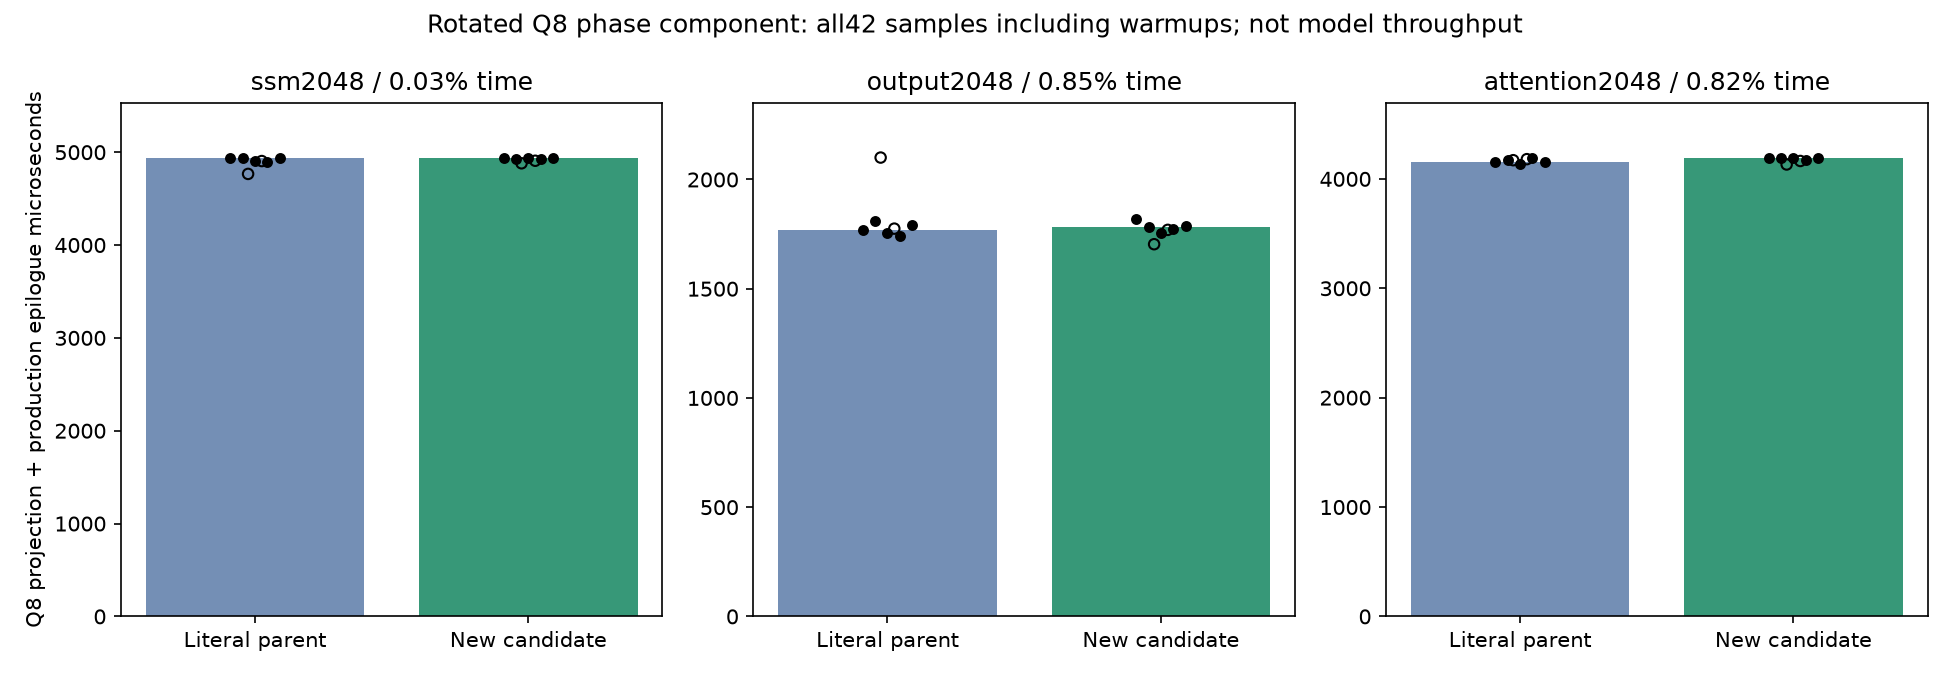

Data behind this chart, as committed beside it:
event, shape, rep, order, candidate, warmup, tokens, output_rows, inner, iterations, weight_bytes, us_per_iteration
q8_k16_phases_timing, ssm2048, 0, 0, False, True, 2048, 16384, 2560, 3, 133693440, 4766
q8_k16_phases_timing, ssm2048, 0, 1, True, True, 2048, 16384, 2560, 3, 133693440, 4880
q8_k16_phases_timing, ssm2048, 1, 0, True, True, 2048, 16384, 2560, 3, 133693440, 4908
q8_k16_phases_timing, ssm2048, 1, 1, False, True, 2048, 16384, 2560, 3, 133693440, 4905
q8_k16_phases_timing, ssm2048, 2, 0, False, False, 2048, 16384, 2560, 3, 133693440, 4937
q8_k16_phases_timing, ssm2048, 2, 1, True, False, 2048, 16384, 2560, 3, 133693440, 4936
q8_k16_phases_timing, ssm2048, 3, 0, True, False, 2048, 16384, 2560, 3, 133693440, 4927
q8_k16_phases_timing, ssm2048, 3, 1, False, False, 2048, 16384, 2560, 3, 133693440, 4934
q8_k16_phases_timing, ssm2048, 4, 0, False, False, 2048, 16384, 2560, 3, 133693440, 4910
q8_k16_phases_timing, ssm2048, 4, 1, True, False, 2048, 16384, 2560, 3, 133693440, 4940
q8_k16_phases_timing, ssm2048, 5, 0, True, False, 2048, 16384, 2560, 3, 133693440, 4922
q8_k16_phases_timing, ssm2048, 5, 1, False, False, 2048, 16384, 2560, 3, 133693440, 4896
q8_k16_phases_timing, ssm2048, 6, 0, False, False, 2048, 16384, 2560, 3, 133693440, 4942
q8_k16_phases_timing, ssm2048, 6, 1, True, False, 2048, 16384, 2560, 3, 133693440, 4937
q8_k16_phases_timing, output2048, 0, 0, False, True, 2048, 2560, 6144, 3, 50135040, 2100
q8_k16_phases_timing, output2048, 0, 1, True, True, 2048, 2560, 6144, 3, 50135040, 1704
q8_k16_phases_timing, output2048, 1, 0, True, True, 2048, 2560, 6144, 3, 50135040, 1769
q8_k16_phases_timing, output2048, 1, 1, False, True, 2048, 2560, 6144, 3, 50135040, 1775
q8_k16_phases_timing, output2048, 2, 0, False, False, 2048, 2560, 6144, 3, 50135040, 1770
q8_k16_phases_timing, output2048, 2, 1, True, False, 2048, 2560, 6144, 3, 50135040, 1819
q8_k16_phases_timing, output2048, 3, 0, True, False, 2048, 2560, 6144, 3, 50135040, 1785
q8_k16_phases_timing, output2048, 3, 1, False, False, 2048, 2560, 6144, 3, 50135040, 1811
q8_k16_phases_timing, output2048, 4, 0, False, False, 2048, 2560, 6144, 3, 50135040, 1756
q8_k16_phases_timing, output2048, 4, 1, True, False, 2048, 2560, 6144, 3, 50135040, 1756
q8_k16_phases_timing, output2048, 5, 0, True, False, 2048, 2560, 6144, 3, 50135040, 1773
q8_k16_phases_timing, output2048, 5, 1, False, False, 2048, 2560, 6144, 3, 50135040, 1741
q8_k16_phases_timing, output2048, 6, 0, False, False, 2048, 2560, 6144, 3, 50135040, 1791
q8_k16_phases_timing, output2048, 6, 1, True, False, 2048, 2560, 6144, 3, 50135040, 1785
q8_k16_phases_timing, attention2048, 0, 0, False, True, 2048, 13312, 2560, 3, 108625920, 4171
q8_k16_phases_timing, attention2048, 0, 1, True, True, 2048, 13312, 2560, 3, 108625920, 4132
q8_k16_phases_timing, attention2048, 1, 0, True, True, 2048, 13312, 2560, 3, 108625920, 4164
q8_k16_phases_timing, attention2048, 1, 1, False, True, 2048, 13312, 2560, 3, 108625920, 4180
q8_k16_phases_timing, attention2048, 2, 0, False, False, 2048, 13312, 2560, 3, 108625920, 4150
q8_k16_phases_timing, attention2048, 2, 1, True, False, 2048, 13312, 2560, 3, 108625920, 4189
q8_k16_phases_timing, attention2048, 3, 0, True, False, 2048, 13312, 2560, 3, 108625920, 4192
q8_k16_phases_timing, attention2048, 3, 1, False, False, 2048, 13312, 2560, 3, 108625920, 4177
q8_k16_phases_timing, attention2048, 4, 0, False, False, 2048, 13312, 2560, 3, 108625920, 4138
q8_k16_phases_timing, attention2048, 4, 1, True, False, 2048, 13312, 2560, 3, 108625920, 4195
q8_k16_phases_timing, attention2048, 5, 0, True, False, 2048, 13312, 2560, 3, 108625920, 4174
q8_k16_phases_timing, attention2048, 5, 1, False, False, 2048, 13312, 2560, 3, 108625920, 4195
q8_k16_phases_timing, attention2048, 6, 0, False, False, 2048, 13312, 2560, 3, 108625920, 4158
q8_k16_phases_timing, attention2048, 6, 1, True, False, 2048, 13312, 2560, 3, 108625920, 4193
